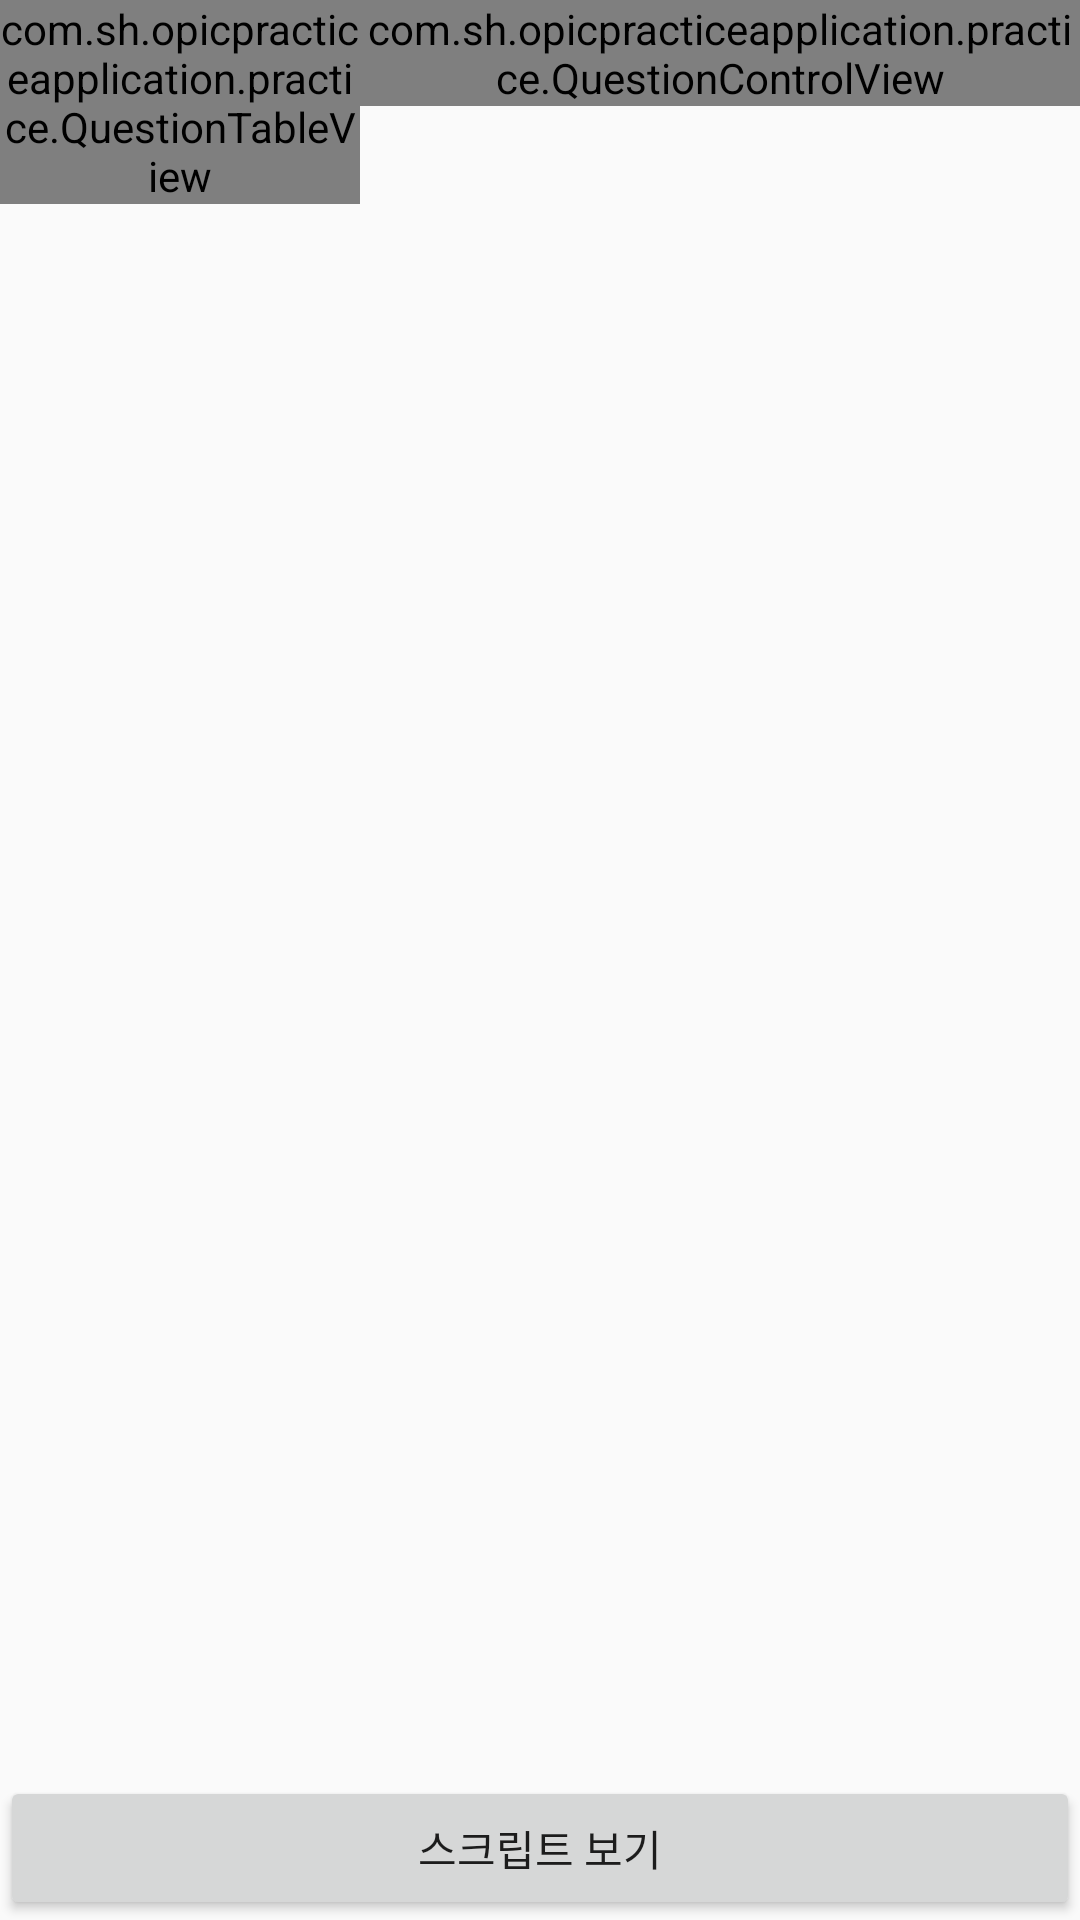

Here is an Android app screen rendered from its layout file. Give the layout XML and the strings, colors and styles it references.
<!-- AndroidManifest.xml: application theme AppTheme -->
<!-- res/layout/activity_practice.xml -->
<?xml version="1.0" encoding="utf-8"?>
<LinearLayout xmlns:android="http://schemas.android.com/apk/res/android"
    android:layout_width="match_parent"
    android:layout_height="match_parent"
    android:orientation="vertical"
    android:layout_margin="@dimen/practice_activity_margin">

    <LinearLayout
        android:id="@+id/practice_layout"
        android:layout_width="match_parent"
        android:layout_height="match_parent"
        android:orientation="vertical"
        android:gravity="center">
        <LinearLayout
            android:layout_width="match_parent"
            android:layout_height="wrap_content"
            android:weightSum="3"
            android:orientation="horizontal">
            
            <com.sh.opicpracticeapplication.practice.QuestionTableView
                android:id="@+id/question_table_view"
                android:layout_width="0dp"
                android:layout_height="wrap_content"
                android:layout_weight="1"
                android:layout_gravity="bottom"/>
            
            <com.sh.opicpracticeapplication.practice.QuestionControlView
                android:id="@+id/question_control_view"
                android:layout_width="0dp"
                android:layout_height="wrap_content"
                android:layout_weight="2"/>
        </LinearLayout>

        
        <com.sh.opicpracticeapplication.practice.ScriptView
            android:id="@+id/script_view"
            android:layout_width="match_parent"
            android:layout_height="0dp"
            android:layout_weight="1"
            android:orientation="vertical"
            android:visibility="invisible"
            android:layout_marginTop="@dimen/practice_activity_script_top_margin" />

        <Button
            android:id="@+id/show_script_btn"
            android:layout_width="match_parent"
            android:layout_height="wrap_content"
            android:text="@string/show_script"
            android:onClick="onClickShowScripttButton"/>
    </LinearLayout>

    <LinearLayout
        android:id="@+id/empty_script_layout"
        android:layout_width="match_parent"
        android:layout_height="match_parent"
        android:orientation="vertical"
        android:gravity="center"
        android:visibility="gone">
        <TextView
            android:layout_width="wrap_content"
            android:layout_height="wrap_content"
            android:layout_marginBottom="@dimen/script_activity_script_empty_message_bottom_margin"
            android:text="@string/script_empty_message"/>
        <Button
            android:id="@+id/go_description_btn"
            android:layout_width="wrap_content"
            android:layout_height="wrap_content"
            android:text="@string/go_description_activity_message" />
    </LinearLayout>
</LinearLayout>
<!-- resources referenced by this layout -->
<resources>
  <dimen name="practice_activity_margin">6dp</dimen>
  <dimen name="practice_activity_script_top_margin">6dp</dimen>
  <dimen name="script_activity_script_empty_message_bottom_margin">10dp</dimen>
  <string name="go_description_activity_message">스크립트 추가 방법 알아보기 →</string>
  <string name="script_empty_message">스크립트가 없습니다.</string>
  <string name="show_script">스크립트 보기</string>
  <style name="AppTheme" parent="Theme.AppCompat.Light.DarkActionBar">
          
          <item name="colorPrimary">@color/colorPrimary</item>
          <item name="colorPrimaryDark">@color/colorPrimaryDark</item>
          <item name="colorAccent">@color/colorAccent</item>
      </style>
  <color name="colorPrimary">#207800</color>
  <color name="colorPrimaryDark">#205600</color>
  <color name="colorAccent">#FF4081</color>
</resources>
